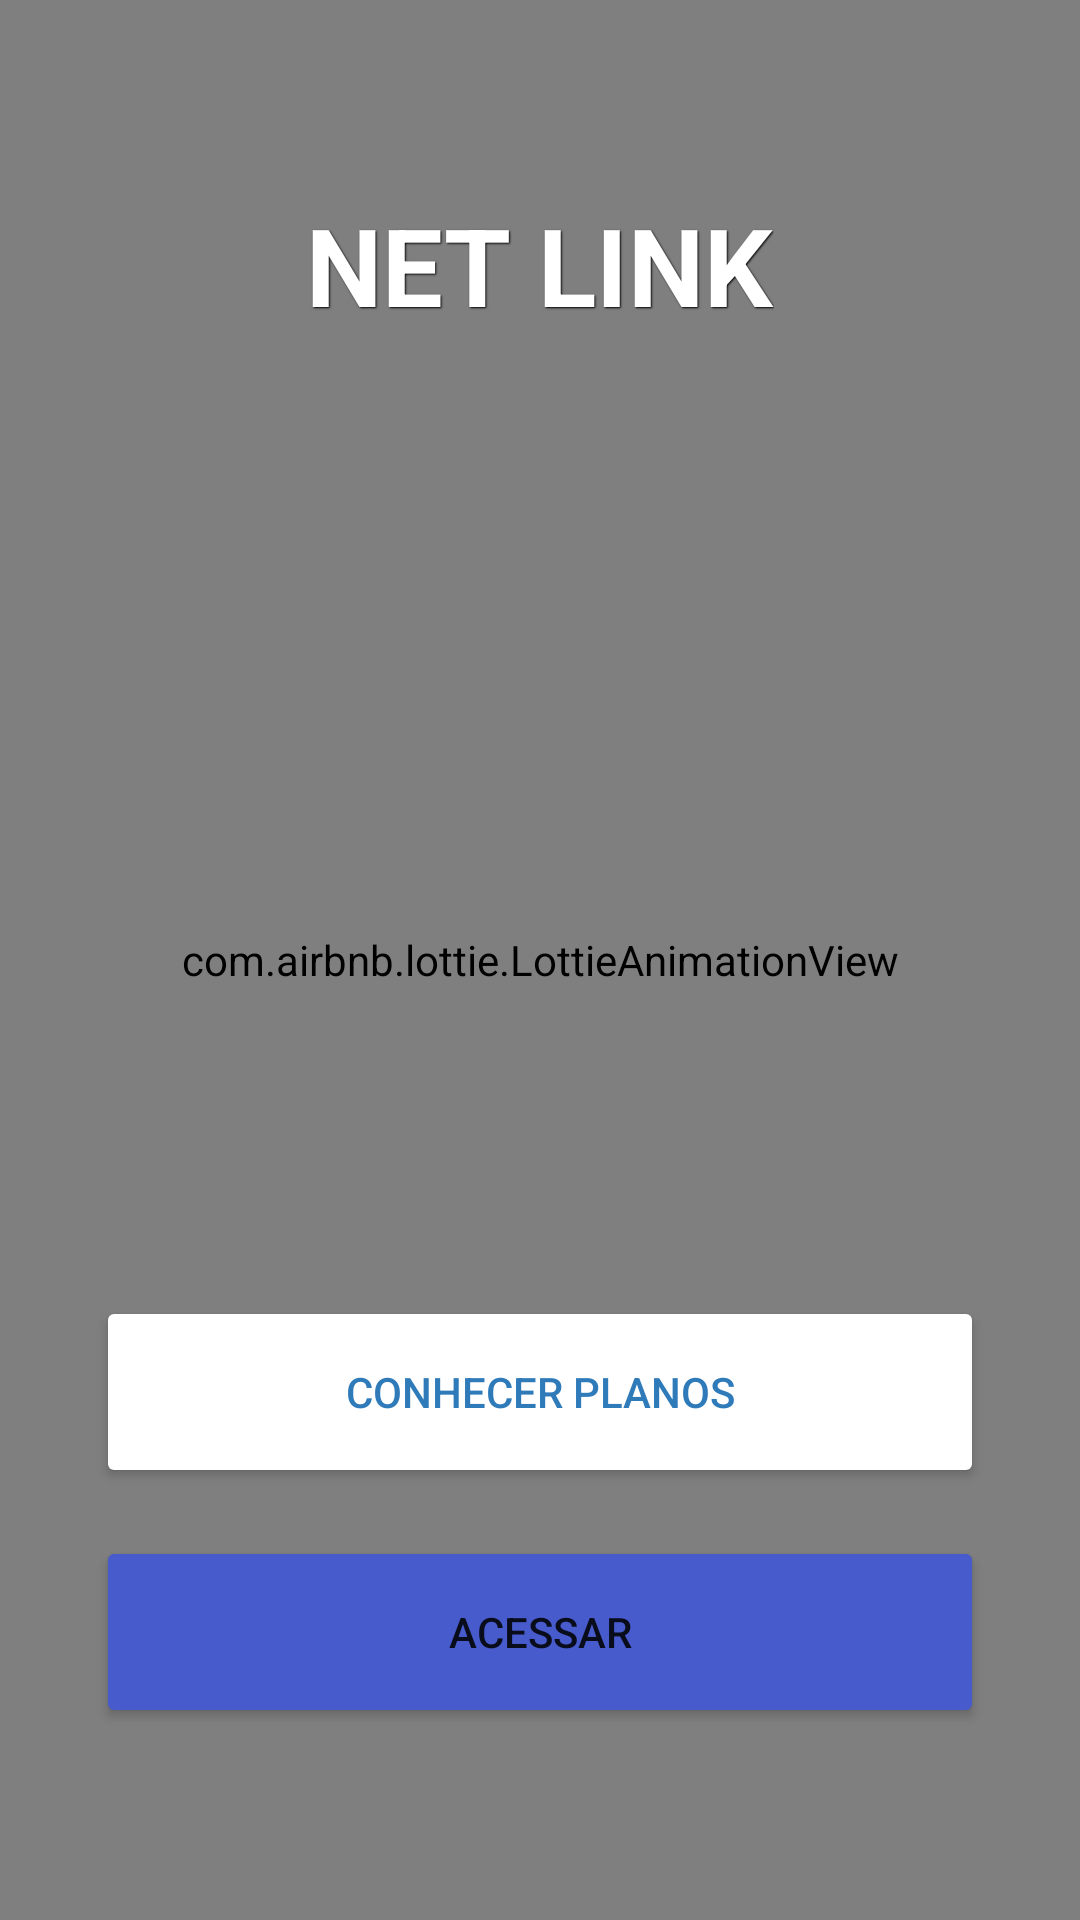

Produce the Android XML layout that renders to this screen, including the resource entries it uses.
<!-- AndroidManifest.xml: application theme Theme.Provedor -->
<!-- res/layout/activity_login.xml -->
<?xml version="1.0" encoding="utf-8"?>
<androidx.constraintlayout.widget.ConstraintLayout xmlns:android="http://schemas.android.com/apk/res/android"
    xmlns:app="http://schemas.android.com/apk/res-auto"
    xmlns:tools="http://schemas.android.com/tools"
    android:background="#ccc"
    android:layout_width="match_parent"
    android:layout_height="match_parent"
    tools:context=".view.LoginActivity">

    <com.airbnb.lottie.LottieAnimationView
        android:id="@+id/lottieAnimationView"
        android:layout_width="0dp"
        android:layout_height="0dp"
        android:layout_margin="0dp"
        android:padding="0dp"
        android:scaleType="fitXY"
        app:layout_constraintBottom_toBottomOf="parent"
        app:layout_constraintEnd_toEndOf="parent"
        app:layout_constraintStart_toStartOf="parent"
        app:layout_constraintTop_toTopOf="parent"
        app:lottie_autoPlay="true"
        app:lottie_loop="false"
        app:lottie_rawRes="@raw/splash_anim" />

    <Button
        android:backgroundTint="@android:color/white"
        android:textColor="@color/light_blue"
        android:id="@+id/button2"
        android:layout_width="0dp"
        android:layout_height="64dp"
        android:layout_marginStart="32dp"
        android:layout_marginEnd="32dp"
        android:layout_marginBottom="16dp"
        android:text="Conhecer Planos"
        app:layout_constraintBottom_toTopOf="@+id/access"
        app:layout_constraintEnd_toEndOf="parent"
        app:layout_constraintStart_toStartOf="parent" />

    <Button
        android:backgroundTint="@color/deep_blue"
        android:id="@+id/access"
        android:layout_width="0dp"
        android:layout_height="64dp"
        android:layout_marginStart="32dp"
        android:layout_marginEnd="32dp"
        android:layout_marginBottom="64dp"
        android:text="Acessar"
        app:layout_constraintBottom_toBottomOf="parent"
        app:layout_constraintEnd_toEndOf="parent"
        app:layout_constraintStart_toStartOf="parent" />

    <TextView
        android:id="@+id/providerName"
        android:layout_width="wrap_content"
        android:layout_height="wrap_content"
        android:layout_marginTop="64dp"
        android:shadowColor="@android:color/black"
        android:shadowDx="1"
        android:shadowDy="1"
        android:shadowRadius="1"
        android:text="NET LINK"
        android:textColor="@android:color/white"
        android:textSize="36sp"
        android:textStyle="bold"
        app:layout_constraintEnd_toEndOf="parent"
        app:layout_constraintStart_toStartOf="parent"
        app:layout_constraintTop_toTopOf="parent" />
</androidx.constraintlayout.widget.ConstraintLayout>
<!-- resources referenced by this layout -->
<resources>
  <color name="deep_blue">#475BCD</color>
  <color name="light_blue">#2F7BBA</color>
  <style name="Theme.Provedor" parent="Theme.MaterialComponents.DayNight.DarkActionBar">
          
          <item name="colorPrimary">@color/accent</item>
          <item name="colorPrimaryVariant">@color/purple_700</item>
          <item name="colorOnPrimary">@color/white</item>
          
          <item name="colorSecondary">@color/teal_200</item>
          <item name="colorSecondaryVariant">@color/teal_700</item>
          <item name="colorOnSecondary">@color/black</item>
          
          <item name="android:statusBarColor" tools:targetApi="l">?attr/colorPrimaryVariant</item>
          
      </style>
  <color name="accent">@color/deep_blue_2</color>
  <color name="purple_700">#3F51B5</color> //status bar
  <color name="white">#FFFFFFFF</color>
  
  
      //theme
  <color name="teal_200">#FF03DAC5</color>
  <color name="teal_700">#FF018786</color>
  <color name="black">#FF000000</color>
  <color name="deep_blue_2">#3C4EB1</color>
  
      //boleto status
</resources>
